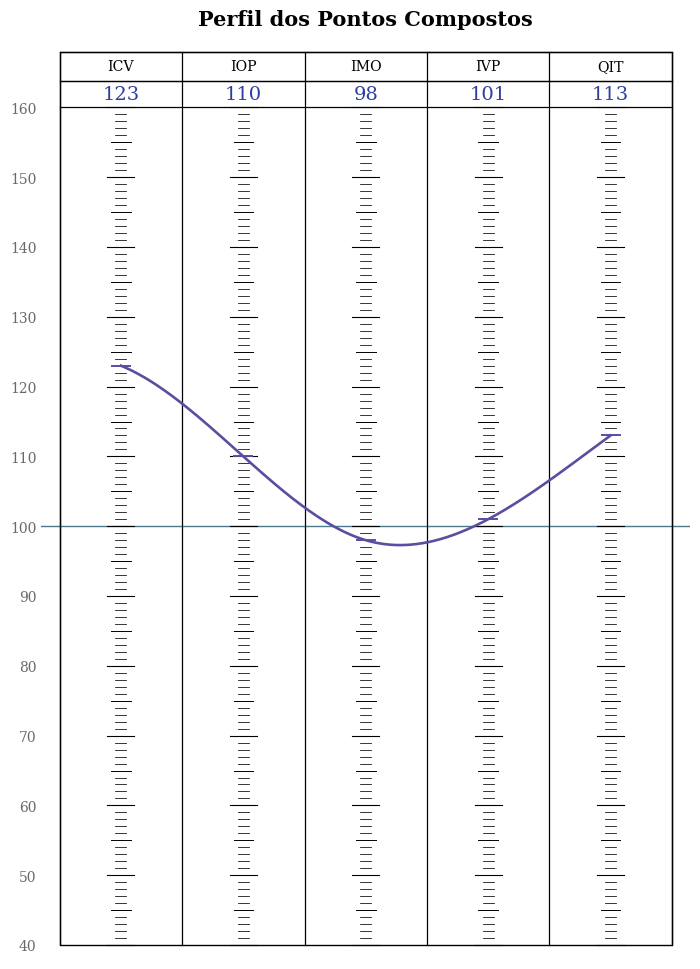

Recreate this plot in Python. (Note: this script raises an exception after producing the figure.)

import numpy as np
import matplotlib.pyplot as plt
from matplotlib.patches import Rectangle
from matplotlib.path import Path
from matplotlib.patches import PathPatch

try:
    from scipy.interpolate import make_interp_spline
    HAS_SCIPY = True
except Exception:
    HAS_SCIPY = False


def _curva_suave_fluida(ax, xs, ys, lw=1.8, color="#5a4ea1"):
    xs = np.asarray(xs, dtype=float)
    ys = np.asarray(ys, dtype=float)

    if len(xs) < 2:
        return

    if len(xs) >= 3 and HAS_SCIPY:
        grau = min(3, len(xs) - 1)
        x_dense = np.linspace(xs.min(), xs.max(), 400)
        spline = make_interp_spline(xs, ys, k=grau)
        y_dense = spline(x_dense)
        ax.plot(x_dense, y_dense, color=color, lw=lw, zorder=4)
    else:
        verts = [(xs[0], ys[0])]
        codes = [Path.MOVETO]
        for i in range(len(xs) - 1):
            x0, y0 = xs[i], ys[i]
            x1, y1 = xs[i + 1], ys[i + 1]
            dx = x1 - x0
            c1 = (x0 + dx * 0.35, y0)
            c2 = (x0 + dx * 0.65, y1)
            verts.extend([c1, c2, (x1, y1)])
            codes.extend([Path.CURVE4, Path.CURVE4, Path.CURVE4])
        patch = PathPatch(Path(verts, codes), fill=False, lw=lw, color=color)
        ax.add_patch(patch)


def gerar_grafico_pontos_compostos(
    valores,
    output_path="/mnt/data/grafico_pontos_compostos_linha_fluida.png",
    titulo="Perfil dos Pontos Compostos",
):
    colunas = ["ICV", "IOP", "IMO", "IVP", "QIT"]
    n = len(colunas)

    y_min = 40
    y_max = 160

    y_grid_bottom = 40
    y_grid_top = 160
    y_valores_bottom = 160
    y_valores_top = 163.8
    y_siglas_bottom = 163.8
    y_siglas_top = 167.9

    fig, ax = plt.subplots(figsize=(7.1, 9.8), dpi=180)
    line_color = "black"

    ax.axhline(100, linewidth=1.0, color="#4c7a8b", zorder=0)

    ax.add_patch(Rectangle((0.5, y_grid_bottom), n, y_siglas_top - y_grid_bottom,
                           fill=False, lw=1.0, color=line_color))

    for y, lw in [
        (y_valores_bottom, 0.9),
        (y_valores_top, 0.9),
        (y_siglas_bottom, 0.9),
        (y_siglas_top, 0.9),
    ]:
        ax.plot([0.5, n + 0.5], [y, y], color=line_color, lw=lw)

    for x in np.arange(0.5, n + 1.5, 1):
        ax.plot([x, x], [y_grid_bottom, y_siglas_top], color=line_color, lw=0.9)

    for x in range(1, n + 1):
        for y in range(y_min, y_max + 1):
            if y % 10 == 0:
                half = 0.11
                lw = 0.8
            elif y % 5 == 0:
                half = 0.08
                lw = 0.7
            else:
                half = 0.045
                lw = 0.55
            ax.plot([x - half, x + half], [y, y], color="black", lw=lw, zorder=1)

    xs, ys = [], []
    for i, nome in enumerate(colunas, start=1):
        valor = valores.get(nome, "")
        ax.text(
            i, (y_siglas_bottom + y_siglas_top) / 2,
            nome, ha="center", va="center",
            fontsize=10.2, family="serif"
        )
        if valor != "" and valor is not None:
            ax.text(
                i, (y_valores_bottom + y_valores_top) / 2,
                str(valor), ha="center", va="center",
                fontsize=14, family="serif", color="#2f3e9e"
            )
        if isinstance(valor, (int, float)):
            xs.append(i)
            ys.append(valor)

    if len(xs) >= 2:
        _curva_suave_fluida(ax, xs, ys, lw=1.9, color="#5a4ea1")

    ax.plot(xs, ys, linestyle="None", marker="_", markersize=14, markeredgewidth=1.4,
            color="#5a4ea1", zorder=5)

    yticks = list(range(40, 161, 10))
    ax.set_yticks(yticks)
    ax.set_yticklabels([str(y) for y in yticks], fontsize=10, family="serif", color="dimgray")

    ax.set_xticks([])
    ax.set_xlim(0.35, n + 0.65)
    ax.set_ylim(38, 169.8)
    ax.set_title(titulo, fontsize=15, fontweight="bold", pad=10, family="serif")

    for side in ["top", "right", "bottom", "left"]:
        ax.spines[side].set_visible(False)
    ax.tick_params(axis="y", length=0)

    plt.tight_layout()
    plt.savefig(output_path, bbox_inches="tight")
    plt.close(fig)


if __name__ == "__main__":
    valores_exemplo = {
        "ICV": 123,
        "IOP": 110,
        "IMO": 98,
        "IVP": 101,
        "QIT": 113,
    }
    gerar_grafico_pontos_compostos(valores_exemplo)
